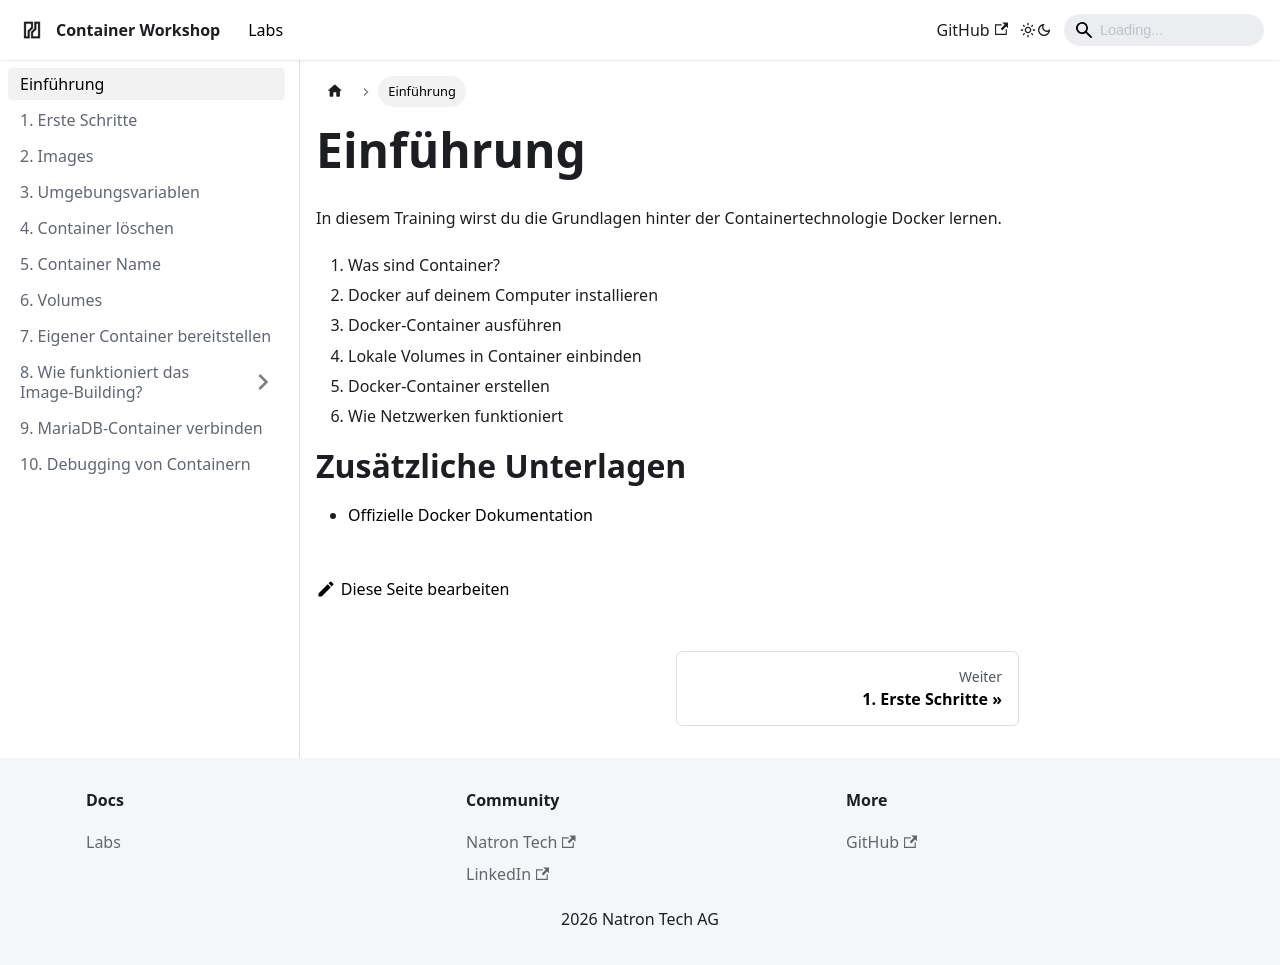

repository: natrontech/workshop-container · page: docs/intro/index.html · generator: docusaurus

---
sidebar_position: 1
---

# Einführung

In diesem Training wirst du die Grundlagen hinter der Containertechnologie Docker lernen.

1. Was sind Container?
2. Docker auf deinem Computer installieren
3. Docker-Container ausführen
4. Lokale Volumes in Container einbinden
5. Docker-Container erstellen
6. Wie Netzwerken funktioniert

# Zusätzliche Unterlagen

- [Offizielle Docker Dokumentation](https://docs.docker.com/)
